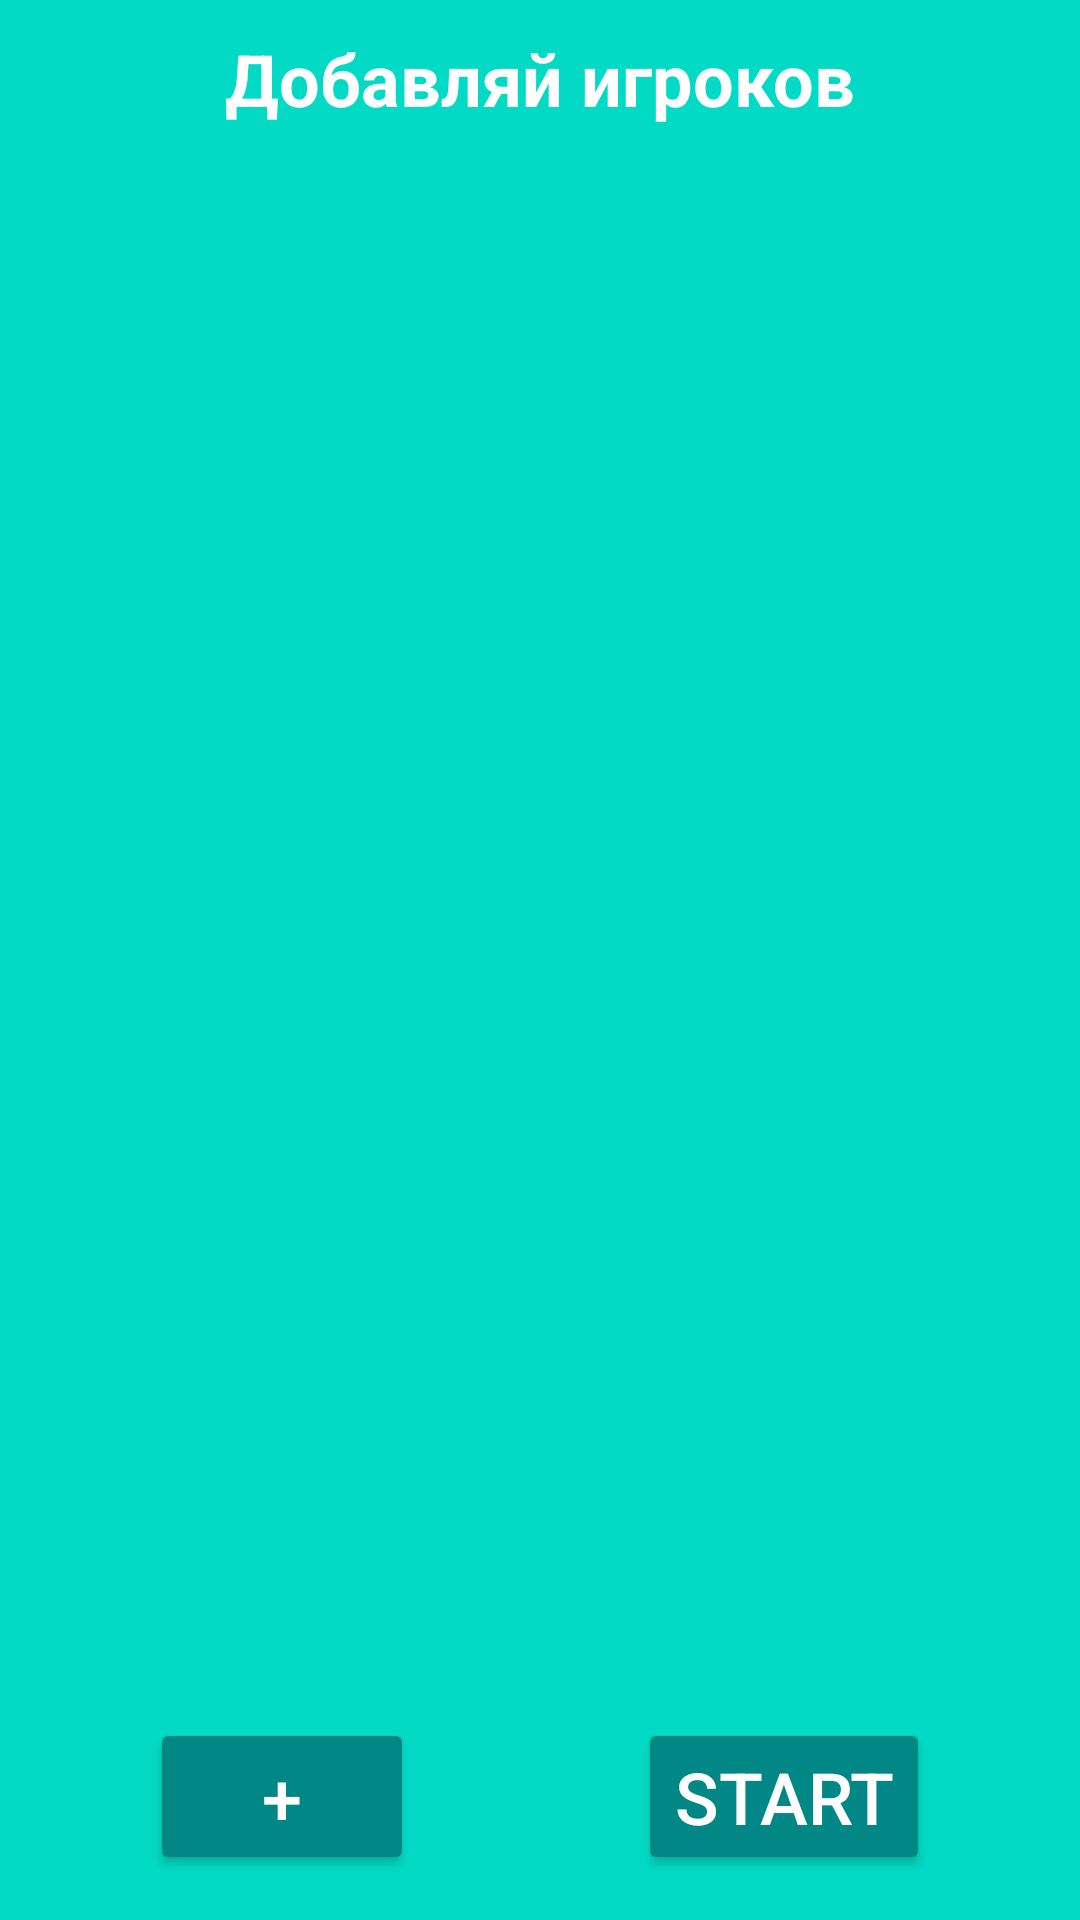

Here is an Android app screen rendered from its layout file. Give the layout XML and the strings, colors and styles it references.
<!-- AndroidManifest.xml: application theme Theme.Truthordare -->
<!-- res/layout/fragment_main.xml -->
<?xml version="1.0" encoding="utf-8"?>
<androidx.constraintlayout.widget.ConstraintLayout xmlns:android="http://schemas.android.com/apk/res/android"
    xmlns:app="http://schemas.android.com/apk/res-auto"
    xmlns:tools="http://schemas.android.com/tools"
    android:layout_width="match_parent"
    android:layout_height="match_parent"
    android:background="@color/teal_200"
    android:backgroundTint="@color/teal_200"
    android:orientation="vertical">

    <TextView
        android:id="@+id/tv_main"
        android:layout_width="wrap_content"
        android:layout_height="wrap_content"
        android:layout_marginTop="10dp"
        android:fontFamily="sans-serif"
        android:text="@string/add_player"
        android:textAlignment="center"
        android:textAllCaps="false"
        android:textColor="@color/white"
        android:textSize="24sp"
        android:textStyle="bold"
        android:typeface="normal"
        app:layout_constraintEnd_toEndOf="parent"
        app:layout_constraintStart_toStartOf="parent"
        app:layout_constraintTop_toTopOf="parent" />

    <androidx.recyclerview.widget.RecyclerView
        android:id="@+id/rv_main"
        android:layout_width="match_parent"
        android:layout_height="wrap_content"
        app:layoutManager="androidx.recyclerview.widget.LinearLayoutManager"
        app:layout_constraintEnd_toEndOf="parent"
        app:layout_constraintStart_toStartOf="parent"
        app:layout_constraintTop_toBottomOf="@+id/tv_main"
        tools:listitem="@layout/item_player" />

    <RelativeLayout
        android:id="@+id/relativeLayout"
        android:layout_width="match_parent"
        android:layout_height="wrap_content"
        android:background="@color/teal_200"
        android:backgroundTint="@color/teal_200"
        android:paddingLeft="50dp"
        android:paddingTop="20dp"
        android:paddingRight="50dp"
        app:layout_constraintBottom_toBottomOf="parent"
        app:layout_constraintEnd_toEndOf="parent">

        <Button
            android:id="@+id/btn_add"
            android:layout_width="wrap_content"
            android:layout_height="wrap_content"
            android:layout_marginBottom="15dp"
            android:backgroundTint="@color/teal_700"
            android:text="@string/add"
            android:textColor="@color/white"
            android:textSize="24sp" />

        <Button
            android:id="@+id/btn_onw"
            android:layout_width="wrap_content"
            android:layout_height="wrap_content"
            android:layout_alignParentEnd="true"
            android:layout_marginBottom="15dp"
            android:backgroundTint="@color/teal_700"
            android:text="@string/start"
            android:textColor="@color/white"
            android:textSize="24sp" />

    </RelativeLayout>
</androidx.constraintlayout.widget.ConstraintLayout>
<!-- res/layout/item_player.xml (included above) -->
<?xml version="1.0" encoding="utf-8"?>
<androidx.constraintlayout.widget.ConstraintLayout xmlns:android="http://schemas.android.com/apk/res/android"
    xmlns:app="http://schemas.android.com/apk/res-auto"
    android:layout_width="match_parent"
    android:layout_height="wrap_content"
    android:paddingTop="12dp">

    <androidx.cardview.widget.CardView
        android:id="@+id/card_view"
        android:layout_width="match_parent"
        android:layout_height="wrap_content"
        android:layout_margin="10dp"
        app:layout_constraintEnd_toEndOf="parent"
        app:layout_constraintStart_toStartOf="parent"
        app:layout_constraintTop_toTopOf="parent">

        <RelativeLayout
            android:layout_width="wrap_content"
            android:layout_height="match_parent"
            android:orientation="horizontal">

            <EditText
                android:id="@+id/et_item"
                android:layout_width="wrap_content"
                android:layout_height="wrap_content"
                android:layout_alignParentStart="true"
                android:layout_centerVertical="true"
                android:layout_marginStart="10dp"
                android:layout_toStartOf="@+id/imageButton"
                android:backgroundTint="@android:color/transparent"
                android:contextClickable="false"
                android:freezesText="false"
                android:inputType="textPersonName|textCapSentences"
                android:textSize="20sp"
                android:hint="@string/player_name" />

            <ImageButton
                android:id="@+id/imageButton"
                android:layout_width="wrap_content"
                android:layout_height="wrap_content"
                android:layout_alignParentEnd="true"
                android:layout_marginEnd="10dp"
                android:backgroundTint="@color/teal_700"
                app:srcCompat="@android:drawable/ic_menu_close_clear_cancel" />

        </RelativeLayout>
    </androidx.cardview.widget.CardView>
</androidx.constraintlayout.widget.ConstraintLayout>
<!-- resources referenced by this layout -->
<resources>
  <color name="teal_200">#FF03DAC5</color>
  <color name="teal_700">#FF018786</color>
  <color name="white">#FFFFFFFF</color>
  <string name="add">+</string>
  <string name="add_player">Добавляй игроков</string>
  <string name="player_name">Имя игрока</string>
  <string name="start">Start</string>
  <style name="Theme.Truthordare" parent="Theme.MaterialComponents.DayNight.DarkActionBar">
          
          <item name="colorPrimary">@color/teal_700</item>
          <item name="colorPrimaryVariant">@color/purple_700</item>
          <item name="colorOnPrimary">@color/white</item>
          
          <item name="colorSecondary">@color/teal_200</item>
          <item name="colorSecondaryVariant">@color/teal_700</item>
          <item name="colorOnSecondary">@color/black</item>
          
          <item name="android:statusBarColor" tools:targetApi="l">@color/teal_700</item>
          
      </style>
  <color name="purple_700">#FF3700B3</color>
  <color name="black">#FF000000</color>
</resources>
